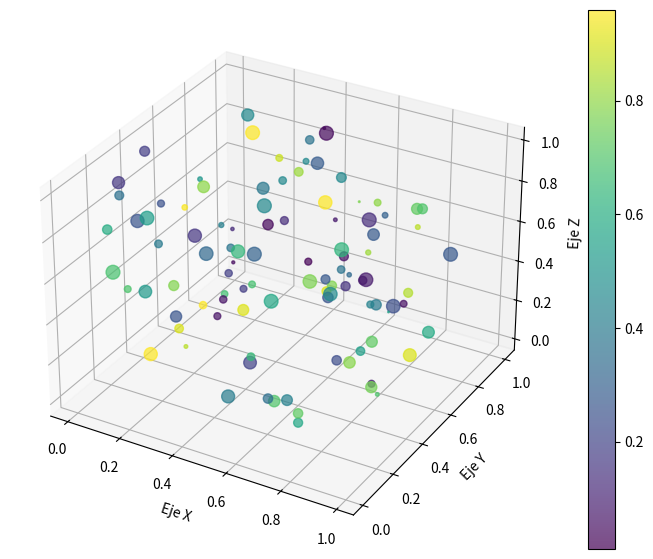

Generate this figure with matplotlib:
# Importar las librerías necesarias
import numpy as np
import matplotlib.pyplot as plt
from mpl_toolkits.mplot3d import Axes3D

# Generar datos aleatorios
np.random.seed(0)  # Para obtener resultados consistentes
x = np.random.rand(100)
y = np.random.rand(100)
z = np.random.rand(100)

color = np.random.rand(100)
size = 100 * np.random.rand(100)

# Crear la gráfica
fig = plt.figure(figsize=(10, 7))
ax = fig.add_subplot(111, projection='3d')

# Dibujar el scatter plot en 3D
sc = ax.scatter(x, y, z, c=color, s=size, alpha=0.7, cmap='viridis')

# Añadir etiquetas
ax.set_xlabel('Eje X')
ax.set_ylabel('Eje Y')
ax.set_zlabel('Eje Z')

# Añadir barra de colores
plt.colorbar(sc)

# Mostrar la gráfica
plt.show()
